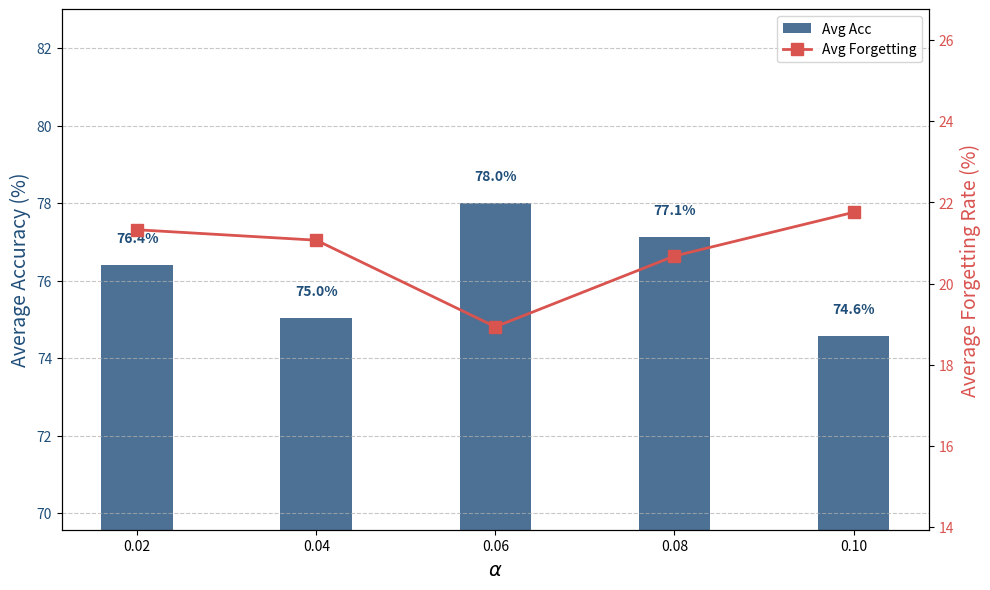

Here is the Python script that generated this plot:
import matplotlib.pyplot as plt
import numpy as np

# 1. 原始数据
charactertrajectories_acc = [82.31, 80.87, 80.23, 80.81, 77.38]
uwave_acc = [67.84, 66.26, 71.38, 69.38, 67.5]
har_acc = [79.1,78,82.4,81.21,78.85]

charactertrajectories_forget = [16.2, 18.06, 18.89, 18.51, 22.87]
uwave_forget = [32.06, 28.58, 24.35, 31.56, 29.1]
har_forget = [15.72,16.57,13.57,11.97,13.3]

# 2. 计算平均值 (Mean of two datasets)
# 使用 np.mean 方便地对两个列表对应位置求均值
avg_acc = np.mean([charactertrajectories_acc, uwave_acc,har_acc], axis=0)
forgetting = np.mean([charactertrajectories_forget, uwave_forget,har_forget], axis=0)

# 3. 参数配置
beta_values = ['0.02', '0.04', '0.06', '0.08', '0.10']

# --- 开始绘图 ---
fig, ax1 = plt.subplots(figsize=(10, 6), dpi=128)

# 绘制平均准确率 (柱状图)
color_acc = '#1f4e79'
ax1.set_xlabel(r'$\alpha$', fontsize=14)
ax1.set_ylabel('Average Accuracy (%)', color=color_acc, fontsize=14)
bars = ax1.bar(beta_values, avg_acc, color=color_acc, alpha=0.8, width=0.4, label='Avg Acc')
ax1.tick_params(axis='y', labelcolor=color_acc)

# 动态调整 Y 轴范围：取最小值减 5，最大值加 5
ax1.set_ylim(min(avg_acc) - 5, max(avg_acc) + 5)

# 创建第二个坐标轴绘制遗忘率 (折线图)
ax2 = ax1.twinx()
color_forg = '#d9534f'
ax2.set_ylabel('Average Forgetting Rate (%)', color=color_forg, fontsize=14)
line = ax2.plot(beta_values, forgetting, color=color_forg, marker='s', markersize=8,
                linewidth=2, label='Avg Forgetting')
ax2.tick_params(axis='y', labelcolor=color_forg)

# 动态调整 Y 轴范围
ax2.set_ylim(min(forgetting) - 5, max(forgetting) + 5)

# 装饰
# plt.title(r'Performance Trade-off: Accuracy vs Forgetting (Mean of Datasets)', fontsize=16)
ax1.grid(axis='y', linestyle='--', alpha=0.7)

# 在柱状图上方标注准确率数值
for bar in bars:
    height = bar.get_height()
    ax1.text(bar.get_x() + bar.get_width()/2., height + 0.5,
             f'{height:.1f}%', ha='center', va='bottom', color=color_acc, fontweight='bold')

# 合并图例
lines, labels = ax1.get_legend_handles_labels()
lines2, labels2 = ax2.get_legend_handles_labels()
ax2.legend(lines + lines2, labels + labels2, loc='upper right', frameon=True)

plt.tight_layout()
plt.show()
